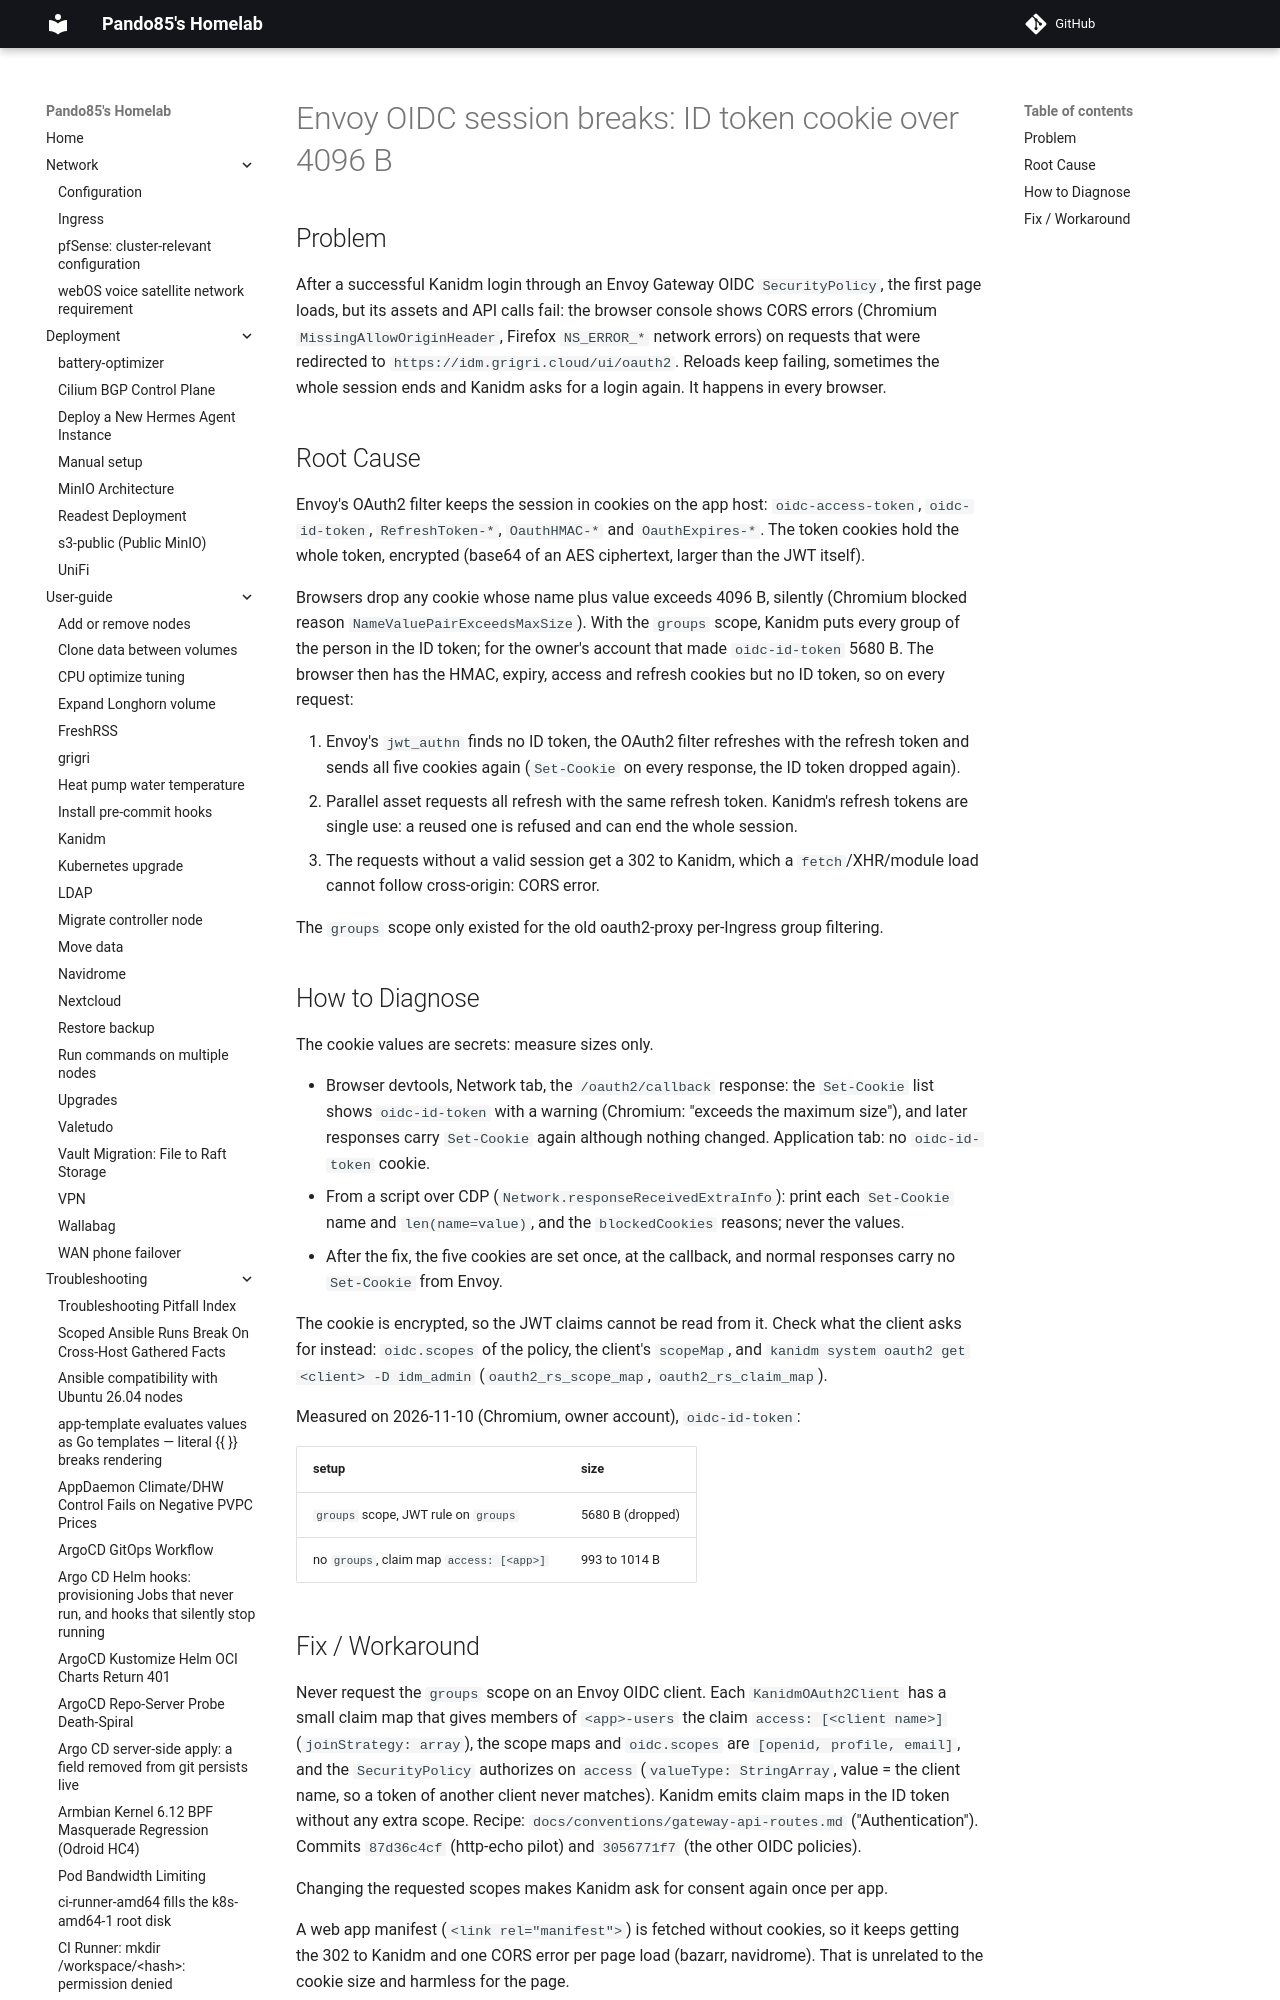

repository: pando85/homelab · page: troubleshooting/envoy-oidc-id-token-cookie-size/index.html · generator: mkdocs

# Envoy OIDC session breaks: ID token cookie over 4096 B

## Problem

After a successful Kanidm login through an Envoy Gateway OIDC `SecurityPolicy`, the first page
loads, but its assets and API calls fail: the browser console shows CORS errors
(Chromium `MissingAllowOriginHeader`, Firefox `NS_ERROR_*` network errors) on requests that were
redirected to `https://idm.grigri.cloud/ui/oauth2`. Reloads keep failing, sometimes the whole
session ends and Kanidm asks for a login again. It happens in every browser.
